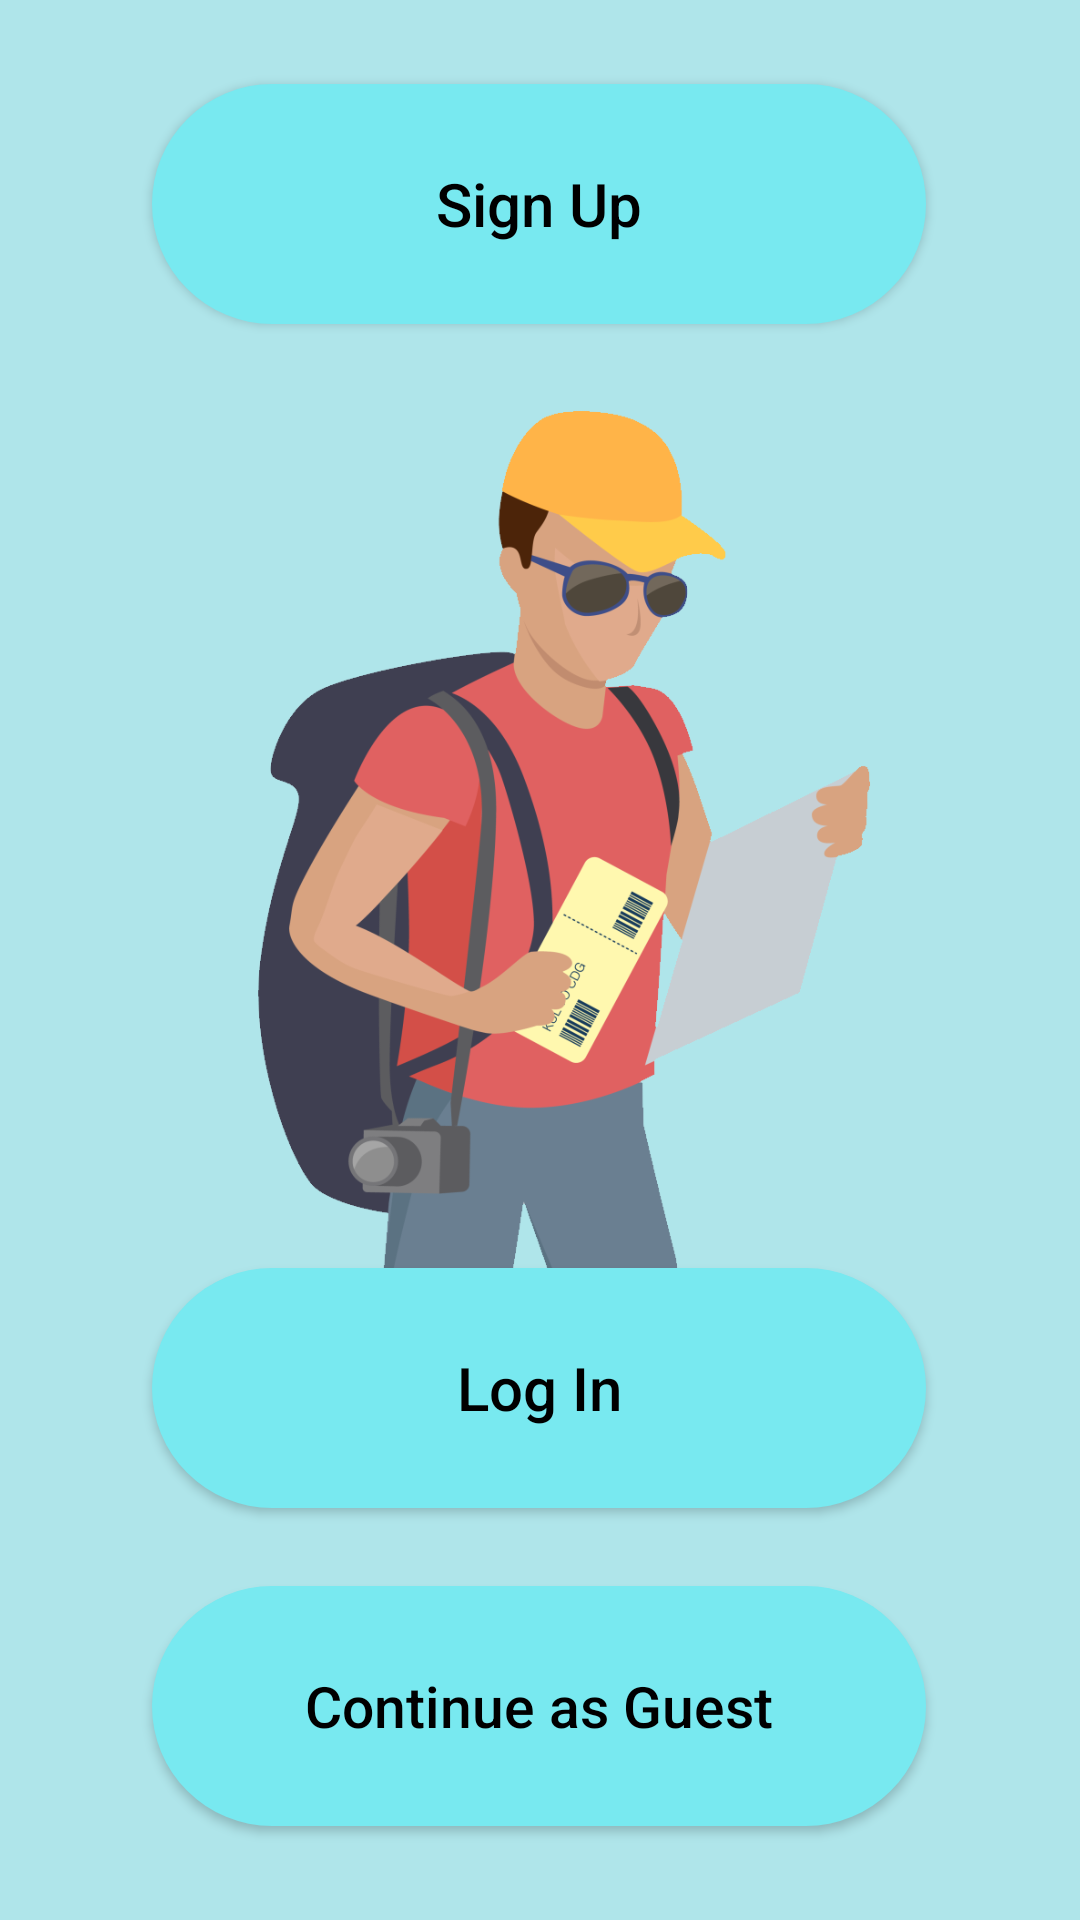

The Android layout XML behind this screen, and the referenced resources:
<!-- AndroidManifest.xml: application theme Theme.AppCompat.Light.DarkActionBar -->
<!-- res/layout/firstpage.xml -->
<?xml version="1.0" encoding="utf-8"?>
<androidx.constraintlayout.widget.ConstraintLayout xmlns:android="http://schemas.android.com/apk/res/android"
    xmlns:app="http://schemas.android.com/apk/res-auto"
    xmlns:tools="http://schemas.android.com/tools"
    android:layout_width="match_parent"
    android:layout_height="match_parent"
    android:background="#AFE5EA"
    tools:context=".MainActivity">

    <Button
        android:id="@+id/signup"
        android.paddin="10dp"
        android:layout_width="258dp"
        android:layout_height="80dp"
        android:layout_marginTop="28dp"
        android:background="@drawable/standerd_button"
        android:text="Sign Up"
        android:textAllCaps="false"
        android:textColor="#000000"
        android:textSize="20sp"
        android:visibility="visible"
        app:backgroundTint="#78E9F0"
        app:layout_constraintBottom_toTopOf="@+id/login"
        app:layout_constraintEnd_toEndOf="parent"
        app:layout_constraintHorizontal_bias="0.496"
        app:layout_constraintStart_toStartOf="parent"
        app:layout_constraintTop_toTopOf="parent"
        app:layout_constraintVertical_bias="0.075" />

    <Button
        android:id="@+id/login0"
        android.paddin="10dp"
        android:layout_width="258dp"
        android:layout_height="80dp"
        android:background="@drawable/standerd_button"
        android:text="Log In"
        android:textAllCaps="false"
        android:textColor="#000000"
        android:textSize="20sp"
        android:visibility="visible"
        app:backgroundTint="#78E9F0"
        app:layout_constraintBottom_toBottomOf="parent"
        app:layout_constraintEnd_toEndOf="parent"
        app:layout_constraintHorizontal_bias="0.496"
        app:layout_constraintStart_toStartOf="parent"
        app:layout_constraintTop_toTopOf="parent"
        app:layout_constraintVertical_bias="0.755" />

    <Button
        android:id="@+id/guest"
        android.paddin="110dp"
        android:layout_width="258dp"
        android:layout_height="80dp"
        android:background="@drawable/standerd_button"
        android:text="Continue as Guest"
        android:textAllCaps="false"
        android:textColor="#000000"
        android:textSize="19sp"
        android:visibility="visible"
        app:backgroundTint="#78E9F0"
        app:layout_constraintBottom_toBottomOf="parent"
        app:layout_constraintEnd_toEndOf="parent"
        app:layout_constraintHorizontal_bias="0.496"
        app:layout_constraintStart_toStartOf="parent"
        app:layout_constraintTop_toBottomOf="@+id/login0"
        app:layout_constraintVertical_bias="0.455" />

    <ImageView
        android:id="@+id/imageView4"
        android:layout_width="261dp"
        android:layout_height="473dp"
        app:layout_constraintBottom_toBottomOf="parent"
        app:layout_constraintEnd_toEndOf="parent"
        app:layout_constraintHorizontal_bias="0.773"
        app:layout_constraintStart_toStartOf="parent"
        app:layout_constraintTop_toTopOf="parent"
        app:layout_constraintVertical_bias="0.31"
        app:srcCompat="@drawable/first_page_k2" />


</androidx.constraintlayout.widget.ConstraintLayout>
<!-- resources referenced by this layout -->
<resources>
  <!-- drawable first_page_k2: png bitmap (drawable, 85281 bytes) -->
  <!-- drawable standerd_button (drawable) -->
  <?xml version="1.0" encoding="utf-8"?>
  <shape xmlns:android="http://schemas.android.com/apk/res/android" android:shape="rectangle">
      <corners android:radius="110dp"/>
      <solid android:color="#78E9F0"/>
  </shape>
</resources>
